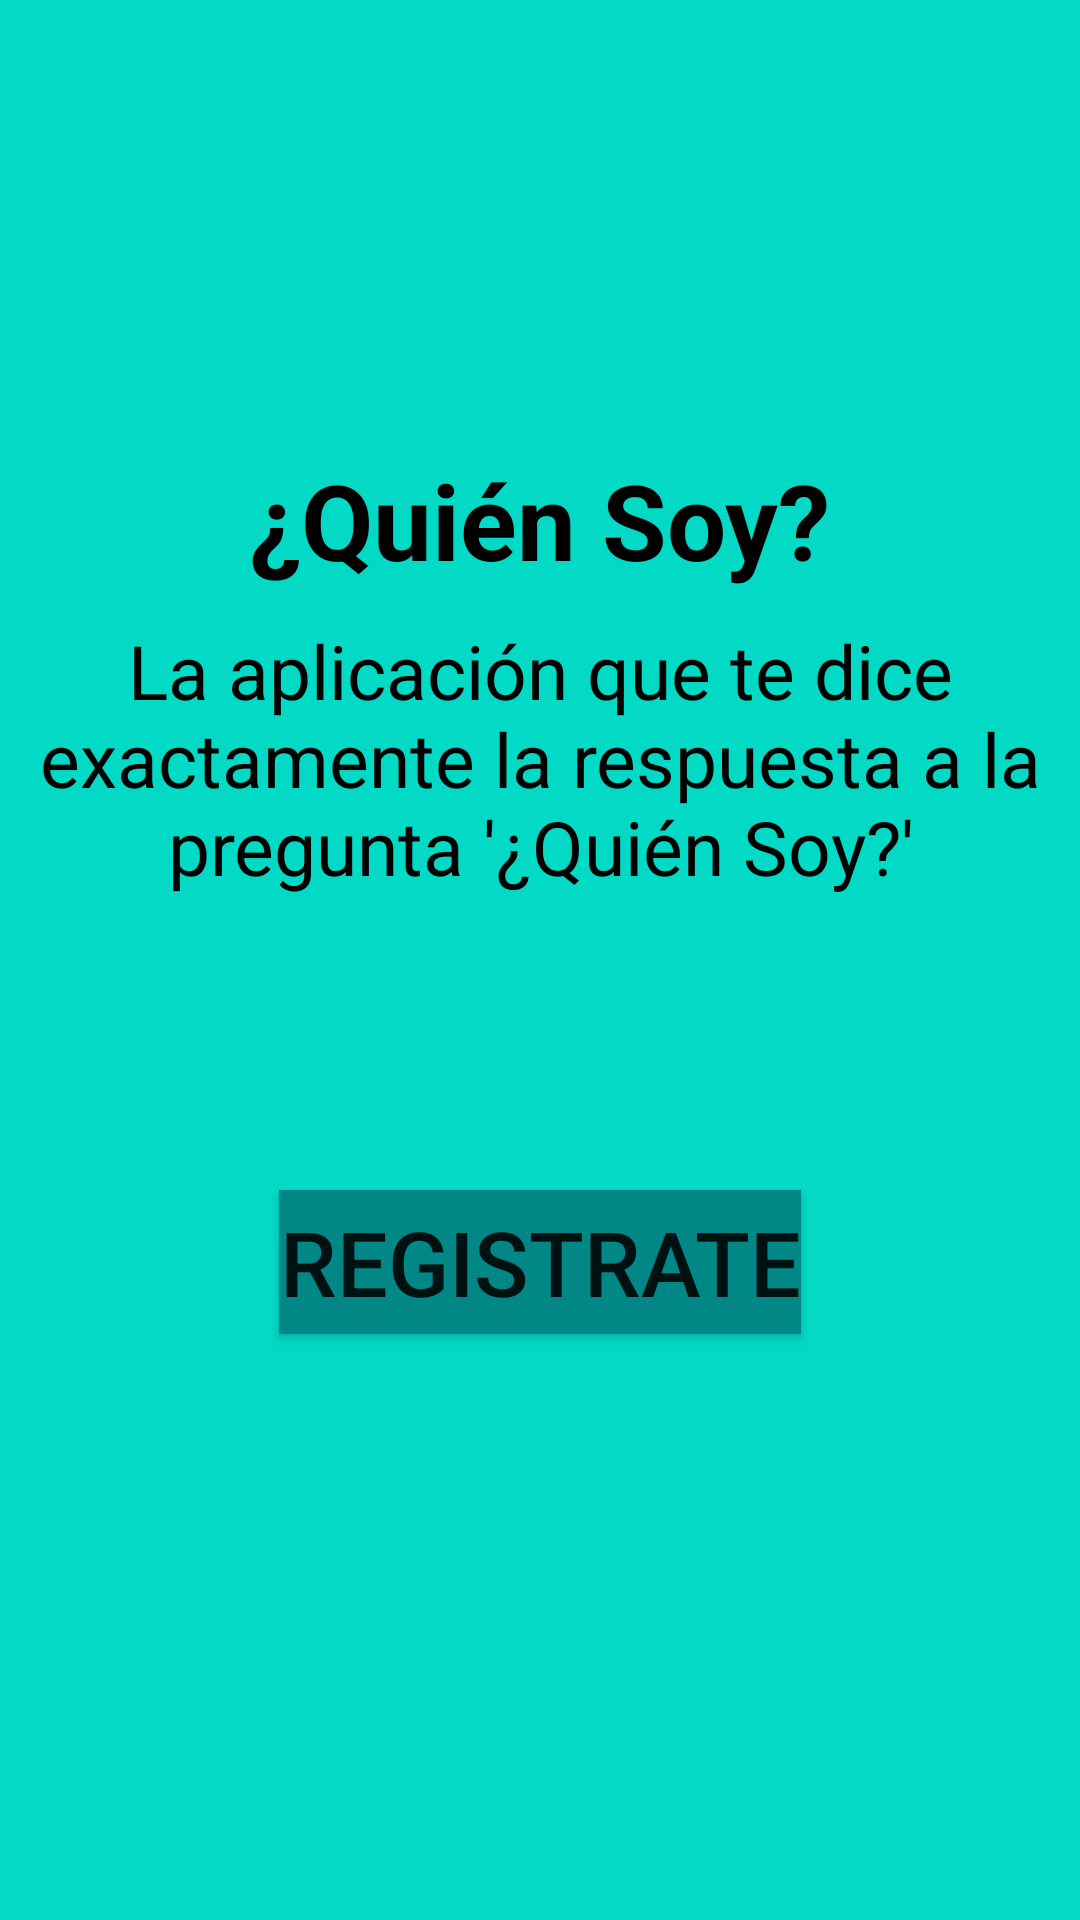

Layout XML and referenced resources for this Android screen:
<!-- AndroidManifest.xml: application theme Theme.QuienSoy -->
<!-- res/layout/activity_main.xml -->
<?xml version="1.0" encoding="utf-8"?>
<androidx.constraintlayout.widget.ConstraintLayout xmlns:android="http://schemas.android.com/apk/res/android"
    xmlns:app="http://schemas.android.com/apk/res-auto"
    xmlns:tools="http://schemas.android.com/tools"
    android:layout_width="match_parent"
    android:layout_height="match_parent"
    tools:context=".MainActivity"
    android:background="@color/teal_200">


    <TextView
        android:id="@+id/title"
        android:layout_width="wrap_content"
        android:layout_height="wrap_content"
        android:text="¿Quién Soy?"
        android:textStyle="bold"
        android:textSize="35sp"
        android:textColor="@color/black"
        app:layout_constraintTop_toTopOf="parent"
        app:layout_constraintStart_toStartOf="parent"
        app:layout_constraintEnd_toEndOf="parent"
        android:layout_marginTop="150dp"
        />

    <TextView
        android:layout_width="wrap_content"
        android:layout_height="wrap_content"
        android:text="La aplicación que te dice exactamente la respuesta a la pregunta '¿Quién Soy?'"
        android:textSize="25sp"
        android:textAlignment="center"
        android:textColor="@color/black"
        app:layout_constraintTop_toBottomOf="@+id/title"
        app:layout_constraintStart_toStartOf="parent"
        app:layout_constraintEnd_toEndOf="parent"
        android:layout_marginTop="10dp"
        android:layout_marginStart="10dp"
        android:layout_marginEnd="10dp"
        />

    <androidx.appcompat.widget.AppCompatButton
        android:id="@+id/btReg"
        android:layout_width="wrap_content"
        android:layout_height="wrap_content"
        android:text="REGISTRATE"
        android:textSize="30sp"
        android:background="@color/teal_700"
        android:layout_marginTop="200dp"
        app:layout_constraintTop_toBottomOf="@+id/title"
        app:layout_constraintStart_toStartOf="parent"
        app:layout_constraintEnd_toEndOf="parent"/>


</androidx.constraintlayout.widget.ConstraintLayout>
<!-- resources referenced by this layout -->
<resources>
  <style name="Theme.QuienSoy" parent="Theme.MaterialComponents.DayNight.DarkActionBar">
          
          <item name="colorPrimary">@color/purple_500</item>
          <item name="colorPrimaryVariant">@color/purple_700</item>
          <item name="colorOnPrimary">@color/white</item>
          
          <item name="colorSecondary">@color/teal_200</item>
          <item name="colorSecondaryVariant">@color/teal_700</item>
          <item name="colorOnSecondary">@color/black</item>
          
          <item name="android:statusBarColor">?attr/colorPrimaryVariant</item>
          
      </style>
  <!-- not gathered from this repository: default colours our renderer supplied (Android Studio template values) -->
  <color name="purple_500">#FF6200EE</color>
  <color name="purple_700">#FF3700B3</color>
  <color name="teal_200">#FF03DAC5</color>
  <color name="teal_700">#FF018786</color>
  <color name="black">#FF000000</color>
  <color name="white">#FFFFFFFF</color>
</resources>
